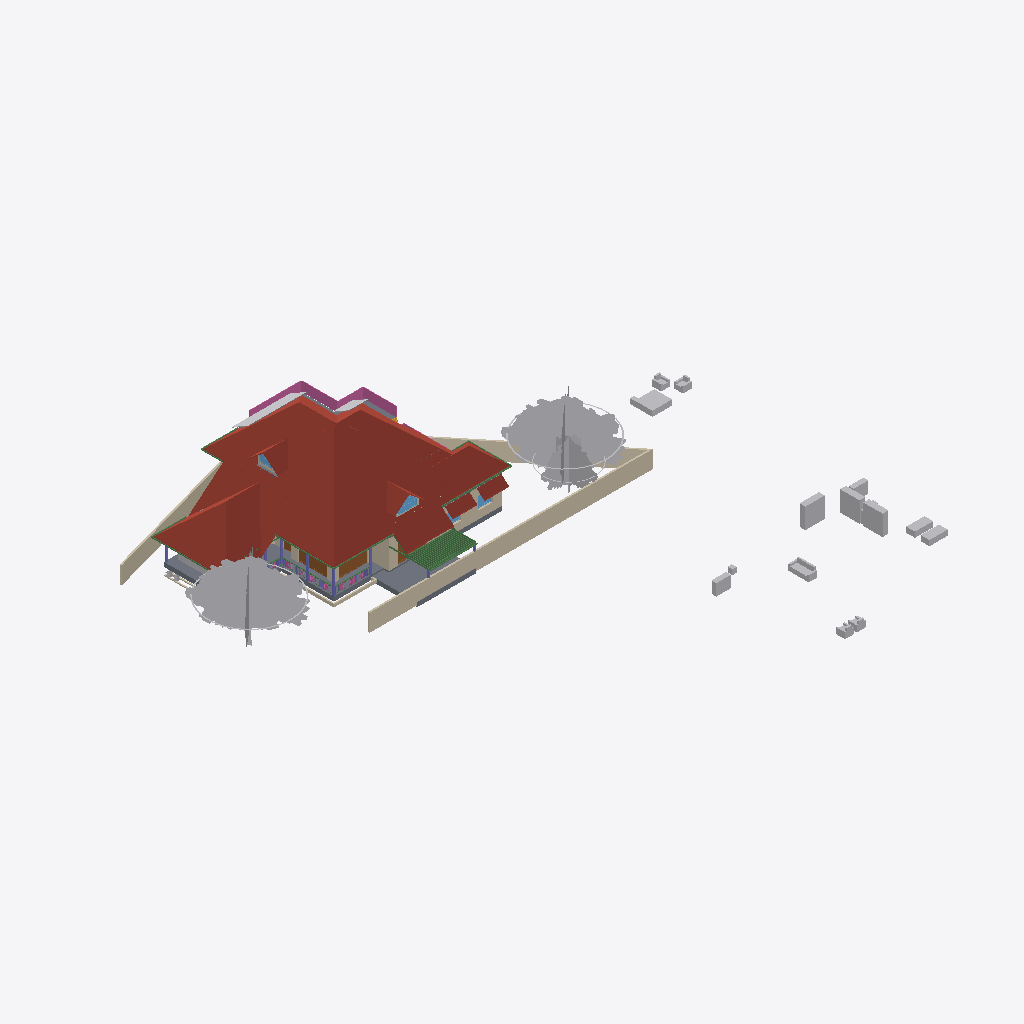
Isometric view of an IFC building model (IFC-SPF (STEP), schema IFC4X3, length unit metre), seen from the south-west, elements coloured by IFC class: 40 beams (green), 30 other elements (light grey), 14 walls (beige), 11 roofs (red-brown), 7 slabs (grey), 5 columns (violet), 4 doors (brown), 4 windows (light blue), 3 railings (pink).
Extent 49.6 m × 48.1 m × 10.1 m (x, y, z). Storeys (5): 00 at 0.00 m; GF at 0.45 m; GF Lintel at 2.50 m; FF at 3.45 m; SF at 6.45 m. Elements (511): 123 IfcColumn, 107 IfcBeam, 89 IfcWall, 58 IfcFurniture, 23 IfcRailing, 23 IfcWindow, 22 IfcDoor, 17 IfcSanitaryTerminal, 13 IfcRoof, 12 IfcSlab, 8 IfcSolarDevice, 5 IfcGeographicElement.

HEADER;
FILE_DESCRIPTION(('ViewDefinition[DesignTransferView]'),'2;1');
FILE_NAME('AnilIFC.ifc','2025-01-30T12:50:19+05:30',(''),(''),'IfcOpenShell 0.8.0','Bonsai 0.8.0','');
FILE_SCHEMA(('IFC4X3'));
ENDSEC;
DATA;
#1=IFCPROJECT('0$WNUybvfAYORhaB4XNFsz',$,'My Project',$,$,$,$,(#14,#26),#9);
#30=IFCSITE('3M0IN1zgbAER3qQbvbHEyN',$,'My Site',$,$,#21593,$,$,$,$,$,$,$,$);
#2446=IFCSITE('1Q_c7uVcTCngKTLSlSECoW',$,'Site',$,$,#21603,#2459,$,$,$,$,$,$,$);
#36=IFCBUILDING('1$IA7hdqP7iPKszbJPMQXv',$,'My Building',$,$,#21598,$,$,$,$,$,$);
#42=IFCBUILDINGSTOREY('2kIwN_l2HEff17hxWulS$t',$,'00',$,$,#21448,$,$,$,$);
#96=IFCBUILDINGSTOREY('1ytHU9NMr9xuhR6nOuParS',$,'GF',$,$,#21438,$,$,$,$);
#113=IFCBUILDINGSTOREY('02Wk4pOKz6S8OjqfsSxw3f',$,'FF',$,$,#26578,$,$,$,$);
#12120=IFCBUILDINGSTOREY('30jjxh13H5ZfRPWBSBUv3P',$,'GF Lintel',$,$,#21443,$,$,$,$);
#63201=IFCBUILDINGSTOREY('29$z2S3$n8RvRPKj7iW$sZ',$,'SF',$,$,#63429,$,$,$,$);
#31270=IFCROOF('2bm1M_pM175B1$rsd2bckk',$,'Roof',$,$,#31271,#31334,$,.HIP_ROOF.);
#6104=IFCROOF('2ilc2v$8T1nRjOn1sVtEDZ',$,'Roof',$,$,#26633,#6136,$,.HIP_ROOF.);
#76080=IFCGEOGRAPHICELEMENT('1Kn2DSpxv9E9HjkJzcHHWY',$,'GeographicElement',$,$,#76241,#76112,$,$);
#15105=IFCWALL('2$tbsWQJT3PftHdFdSZRzF',$,'Wall',$,$,#70658,#15116,$,$);
#76381=IFCGEOGRAPHICELEMENT('2pfiLi3vv79x_8U6RE3CYp',$,'GeographicElement',$,$,#76413,#76449,$,$);
#11317=IFCROOF('0tZxqoRpT0heYauCIpCjgE',$,'Roof',$,$,#26638,#11349,$,.HIP_ROOF.);
#15427=IFCROOF('3ipLc_Ohv0MhYh4EAcUk8X',$,'Roof',$,$,#15533,#15438,$,$);
#31371=IFCROOF('0ChLQk$5r95uZIXH0ZrAOO',$,'Roof',$,$,#37074,#31403,$,.GABLE_ROOF.);
#74869=IFCGEOGRAPHICELEMENT('3qyTpdBrLCaxCPBVEhKmZp',$,'GeographicElement',$,$,#76320,#74901,$,$);
#14884=IFCWALL('0MuvIxI8bFFxmzWw1hEsL7',$,'Wall',$,$,#70633,#14890,$,$);
#15926=IFCSLAB('0jKIsjEsnD1OzlWHdbrHaP',$,'Slab',$,$,#76473,#15940,$,$);
#72542=IFCRAILING('3bKjReW_fEWf_wKXOUQaxn',$,'Railing',$,'FRAMELESS_PANEL',#72904,#72548,$,.USERDEFINED.);
#14147=IFCROOF('1XkNfQTfjFowUlURNxMr1o',$,'Roof.004',$,$,#57904,#14158,$,$);
#97744=IFCSLAB('0E04lLiun5mhNbrsItVqGw',$,'Slab',$,$,#97745,#97765,$,$);
#14987=IFCWALL('3QvJTaeo13jR4q00Btfvpq',$,'Wall',$,$,#70690,#14998,$,$);
#604=IFCWALL('0vQHFjq6DDjRfeuf4$xxQH',$,'Wall',$,$,#20873,#615,$,$);
#16799=IFCFURNITURE('055N_$xmX9ZQbc0CYFtvE3',$,'Furniture',$,$,#43620,#16798,$,$);
#17096=IFCFURNITURE('0yYwZAg3jFQvkxBxQ0MGp1',$,'Furniture',$,$,#43625,#17095,$,$);
#18669=IFCFURNITURE('0_rDbuDo58VxsMmqMXWGXl',$,'Furniture',$,$,#43630,#18668,$,$);
#14820=IFCROOF('1EEDnyg619iApgvq3uLgim',$,'Roof',$,$,#26653,#14833,$,.GABLE_ROOF.);
#18901=IFCFURNITURE('24hcVyXrH4tf35GE4proyw',$,'Furniture',$,$,#19201,#18900,$,$);
#64968=IFCROOF('00wtA$4sbDYBbQXDkcAZ8_',$,'Roof',$,$,#72328,#64974,$,.GABLE_ROOF.);
#97782=IFCSLAB('2H_RNqbb95NBqUBEz4KwU3',$,'Slab',$,$,#97815,#97803,$,$);
#17678=IFCFURNITURE('2bin7WsULDjPeLfYKRFVAv',$,'Furniture',$,$,#43680,#17677,$,$);
#13124=IFCROOF('2Wc40MyBn5PgqI1Y_x0pIx',$,'Roof',$,$,#13271,#13135,$,$);
#13272=IFCROOF('1fNnHheW1DS9OM80bg67kK',$,'Roof',$,$,#13332,#13283,$,$);
#2331=IFCSLAB('16mjUDaTv508o_jLa3Fzff',$,'Slab',$,$,#21608,#2346,$,$);
#17233=IFCFURNITURE('0T3ErBLYfCbANjLJsek21j',$,'Furniture.012',$,$,#43670,#17232,$,$);
#18864=IFCFURNITURE('3pKgwG2ITCbQ1PcX8XbhFK',$,'Furniture',$,$,#43675,#18863,$,$);
#17045=IFCFURNITURE('3keQdM9i5FJ9JBwmsM_Qg3',$,'Furniture',$,$,#43635,#17044,$,$);
#12800=IFCDOOR('39JD$kR8X0NPRTeSE4w5EH',$,'Door',$,$,#21573,#34459,$,$,$,$,$,$);
#299=IFCWALL('3YOHcsAdT3PO$57Bo2wlO0',$,'Wall',$,$,#20903,#310,$,$);
#34346=IFCDOOR('0OUxOPs7zFRAy3HKSliQuy',$,'Door',$,$,#34451,#34378,$,$,$,$,$,$);
#63057=IFCSLAB('0eAhenHX9DvPRSvkMcPwlS',$,'Slab',$,$,#64909,#63073,$,$);
#17439=IFCFURNITURE('076SYXiXP7jhnOyre$gCoP',$,'Furniture',$,$,#19176,#17438,$,$);
#18827=IFCFURNITURE('0zixzxSUv7NBPjkhBn6BwL',$,'Furniture',$,$,#19191,#18826,$,$);
#17328=IFCFURNITURE('3InpbPAMj2MBzrSOMYlvHV',$,'Furniture',$,$,#43640,#17327,$,$);
#17513=IFCFURNITURE('0VTCb1Evn558OH68N69Eaz',$,'Furniture',$,$,#43655,#17512,$,$);
#57537=IFCWALL('0RVWYaWSX1oeXNJZV9D28p',$,'Wall',$,$,#58854,#57548,$,$);
#17365=IFCFURNITURE('0Tjm9jror8bPxG689sHAj8',$,'Furniture',$,$,#43650,#17364,$,$);
#69192=IFCWINDOW('3gfht8fMP7JfEBXvWhCim9',$,'Window',$,$,#69259,#69223,$,$,$,$,$,$);
#9759=IFCVEHICLE('1oADfEVWn0tPCUY0EM8eBG',$,'Vehicle',$,$,#44509,#9791,$,$);
#57461=IFCWALL('22p$gjPlf4_fmH50hLiwEg',$,'Wall',$,$,#58836,#57472,$,$);
#268=IFCWALL('2RgLl6fRz15frDI_PC4t9e',$,'Wall',$,$,#20848,#279,$,$);
#72261=IFCROOF('17LfyVmfD9WPyBvgIzOJQI',$,'Roof.004',$,$,#72909,#72278,$,$);
#60995=IFCBEAM('1FTpcMGGL2n8PceFie_U$1',$,'Beam',$,$,#61039,#61006,$,$);
#62755=IFCBEAM('1aSVv8HwX56wZQn_oG$9rN',$,'Beam',$,$,#63051,#62766,$,$);
#59556=IFCBEAM('3DacxyAcb1rgkIRB6bKKvQ',$,'Beam',$,$,#59852,#59567,$,$);
#12250=IFCDOOR('2BRBKprhj7ox11yrDLu5ws',$,'Door',$,$,#92301,#36046,$,$,$,$,$,$);
#59682=IFCBEAM('0V2GHbJjfFLAdRNeeuYlrk',$,'Beam',$,$,#59896,#59693,$,$);
#59897=IFCBEAM('281e41i4XAn8FRYAA9Vr36',$,'Beam',$,$,#60203,#59908,$,$);
#63740=IFCSOLARDEVICE('1CxKK0ARjESwlyTgw2PHYK',$,'SolarDevice',$,$,#83755,#63757,$,$);
#63781=IFCSOLARDEVICE('2dp7KKOZT2ofoSyi8vVmrG',$,'SolarDevice',$,$,#64944,#63798,$,$);
#12346=IFCWINDOW('0zYJNjOTb6Oelsb$WsOYpt',$,'Window',$,$,#86278,#33204,$,$,$,$,$,$);
#63626=IFCSOLARDEVICE('2Y76QvoJn31vj68BUPbVKA',$,'SolarDevice',$,$,#83730,#63658,$,$);
#13296=IFCBEAM('01KK717m96$gtpPFfcDtx3',$,'Beam',$,$,#58135,#13307,$,$);
#63704=IFCSOLARDEVICE('0okDAOKnrFeeNvHcwWiVvX',$,'SolarDevice',$,$,#83745,#63721,$,$);
#63763=IFCSOLARDEVICE('0sbehsvlv2BBKRocMApBQb',$,'SolarDevice',$,$,#64939,#63780,$,$);
#63686=IFCSOLARDEVICE('1E3Ei46L9EEA1iA6mP8CQj',$,'SolarDevice',$,$,#83740,#63703,$,$);
#69262=IFCWINDOW('1a6X87O6z3_eeFU_zih351',$,'Window',$,$,#69344,#69293,$,$,$,$,$,$);
#58608=IFCBEAM('2HAkqdXEX00x3EY8IiHZ6E',$,'Beam',$,$,#58660,#58619,$,$);
#63668=IFCSOLARDEVICE('0_WzWvePX97uU6AQGcAbrx',$,'SolarDevice',$,$,#83735,#63685,$,$);
#63722=IFCSOLARDEVICE('0DxOB6FuTFKvp4U7QPKTEJ',$,'SolarDevice',$,$,#83750,#63739,$,$);
#10129=IFCCOLUMN('0cLXe2mTLE_wJoOhfD9hjV',$,'Column',$,$,#38368,#10140,$,$);
#573=IFCWALL('2Qu9Lk0Sn4FwvPmybXWNcw',$,'Wall',$,$,#20893,#584,$,$);
#60224=IFCCOLUMN('21fg78kT96Ze2S49XLk00m',$,'Column',$,$,#61872,#60235,$,$);
#43104=IFCCOLUMN('0AKTXMY8H7_vEpAjoEnuCB',$,'Column',$,$,#43156,#43115,$,$);
#17715=IFCFURNITURE('1K5CC3v$51_RkeRHCfWF1K',$,'Furniture',$,$,#43660,#17714,$,$);
#10157=IFCCOLUMN('0bIFF5SBjDoRMG3rDoukFJ',$,'Column',$,$,#21473,#10168,$,$);
#72671=IFCBEAM('2zub4Ha99Aj9oO_EQOFtU0',$,'Beam',$,$,#72731,#72682,$,$);
#61135=IFCBEAM('2tDWwdP3v1XvrEdXuWt_Le',$,'Beam',$,$,#63992,#61146,$,$);
#69450=IFCWALL('2eUL8cGAP6uQzb5Eg5WmIF',$,'Wall',$,$,#69451,#69491,$,$);
#48854=IFCBEAM('3U47t32W1D9x3RIjIi17rc',$,'Beam',$,$,#49173,#48865,$,$);
#60117=IFCBEAM('3bqZtw9y1C_O9nFHnZu1hH',$,'Beam',$,$,#74411,#60128,$,$);
#44653=IFCSLAB('3rFgv04XT5ZuwL3FGQfYIr',$,'Slab',$,$,#72333,#44667,$,$);
#2418=IFCSLAB('2zuPSYDAL5VgmGKHnYEo6Y',$,'Slab',$,$,#29181,#2429,$,$);
#57823=IFCBEAM('3QbwolLVj4LRdmNMJIW_xJ',$,'Beam',$,$,#57876,#57834,$,$);
#7729=IFCDOOR('37XBfoiR9CC8Z2aqM4SSLX',$,'Door',$,$,#84020,#60802,$,2.09999990463257,1.0,$,.SINGLE_SWING_RIGHT.,$);
#64539=IFCRAILING('0DvFksG_94yOnkzD5IW9CG',$,'Railing',$,'FRAMELESS_PANEL',#64949,#64557,$,.USERDEFINED.);
#17157=IFCFURNITURE('3SbcOvQD51GhDFdMrfJy7o',$,'Furniture',$,$,#19091,#17156,$,$);
#12426=IFCWINDOW('2habVzn5L6_PTFJWWyAnt3',$,'Window',$,$,#84050,#33227,$,$,$,$,$,$);
#46635=IFCBEAM('3Lvc65Yob7Th3TJpookrA_',$,'Beam',$,$,#57709,#46650,$,$);
#46505=IFCBEAM('1CJibMQVrD4xPh6rdBZT8T',$,'Beam',$,$,#57784,#46520,$,$);
#57181=IFCBEAM('3gr7gNze17duRIPudWWKXC',$,'Beam',$,$,#57809,#57192,$,$);
#2514=IFCCOLUMN('04srOHgFnESv2c7W4nx5bc',$,'Column',$,$,#21458,#2527,$,$);
#73000=IFCWALL('3z7g50jMX4Rh8$1_kKCMxL',$,'Wall',$,$,#75294,#73011,$,$);
#46401=IFCBEAM('17gFKXTsPBBQESWgw2qFV7',$,'Beam',$,$,#57694,#46416,$,$);
#46375=IFCBEAM('2N4f4Ft1jBpuaXbQbehVEW',$,'Beam',$,$,#57739,#46390,$,$);
#46245=IFCBEAM('3Gj0qMYbXECuyxExAZC1oC',$,'Beam',$,$,#57759,#46260,$,$);
#46739=IFCBEAM('0m6LZCNPDE4B$t2KTPOVVz',$,'Beam',$,$,#57769,#46754,$,$);
#46791=IFCBEAM('3G4gKx4T54qBGVXD1IodLa',$,'Beam',$,$,#57804,#46806,$,$);
#46349=IFCBEAM('0ajWs3JVH3lQYWAvX5luTZ',$,'Beam',$,$,#57699,#46364,$,$);
#46609=IFCBEAM('0Q9lekj0D17OLkj7HnrxYR',$,'Beam',$,$,#57719,#46624,$,$);
#46271=IFCBEAM('3Kg0bQx3T82xw_5BCqPgen',$,'Beam',$,$,#57724,#46286,$,$);
#46765=IFCBEAM('1khqmyWYb14BY9WnzwbHb8',$,'Beam',$,$,#47733,#46780,$,$);
#46531=IFCBEAM('2qebY2Z2vDJ8Q7Y$3nOueX',$,'Beam',$,$,#57749,#46546,$,$);
#46219=IFCBEAM('2YDLE6sWX9SOswCoCwWQlu',$,'Beam',$,$,#57754,#46234,$,$);
#46479=IFCBEAM('2T25hhB9nFs9bI14GhyJSi',$,'Beam',$,$,#57799,#46494,$,$);
#46323=IFCBEAM('36OPnh85z1FxKbHPnvH3J2',$,'Beam',$,$,#57704,#46338,$,$);
#46661=IFCBEAM('3WSC0YtA17aeLXukKQ906M',$,'Beam',$,$,#57714,#46676,$,$);
#46583=IFCBEAM('091sEMeHv4UxKrTxN3k09b',$,'Beam',$,$,#57734,#46598,$,$);
#46193=IFCBEAM('1N3Zhx$Yj9dOzKcV60m5T2',$,'Beam',$,$,#57764,#46208,$,$);
#46713=IFCBEAM('3sIVYDyMvDFe8T1EXJgi78',$,'Beam',$,$,#57774,#46728,$,$);
#46427=IFCBEAM('0Y2weYL9LD8vLp1lP9i0RQ',$,'Beam',$,$,#57794,#46442,$,$);
#9845=IFCBEAM('2GaElzDELAMf9uZ0HgoOwe',$,'Beam',$,$,#57175,#9844,$,$);
#46557=IFCBEAM('10QuhI6x5DteZ1O$jmHqx6',$,'Beam',$,$,#57729,#46572,$,$);
#46297=IFCBEAM('2sxyRD23T1Yw7YOhnU$9Ka',$,'Beam',$,$,#57744,#46312,$,$);
#46687=IFCBEAM('02Sm7iazf1BROlSlYmXpA3',$,'Beam',$,$,#57779,#46702,$,$);
#46453=IFCBEAM('3Ze9o2toH98eszSsHlFS4B',$,'Beam',$,$,#57789,#46468,$,$);
#38948=IFCWALL('0ipxxeBA962ABePks$Jpav',$,'Wall',$,$,#75326,#38979,$,$);
#53022=IFCBEAM('0lKseJo1n4YASRH6Y4ypCb',$,'Beam',$,$,#53292,#53033,$,$);
#900=IFCWALL('1fOjCHp7n9IvAaRIenRr6l',$,'Wall',$,$,#20918,#911,$,$);
#18714=IFCFURNITURE('0sWiAZchD9CQr_lkdFZUTW',$,'Furniture',$,$,#43645,#18713,$,$);
#37165=IFCWALL('1jv1$ib1XDYuoVZOluvqnT',$,'Wall',$,$,#37380,#37171,$,$);
#61050=IFCBEAM('2_UtogaNv4kggKwHc4OdY3',$,'Beam',$,$,#61264,#61061,$,$);
#75332=IFCGEOGRAPHICELEMENT('39dVPY_Mz6kfNvz55NPwXT',$,'GeographicElement',$,$,#76343,#75345,$,$);
#75008=IFCGEOGRAPHICELEMENT('2Z1AFHgtH7c8J8NEZ9ijU5',$,'GeographicElement',$,$,#75331,#75040,$,$);
#61539=IFCRAILING('10giwpz8X1xvH1km5Hv1Os',$,'Railing',$,$,#61612,#61552,$,$);
ENDSEC;